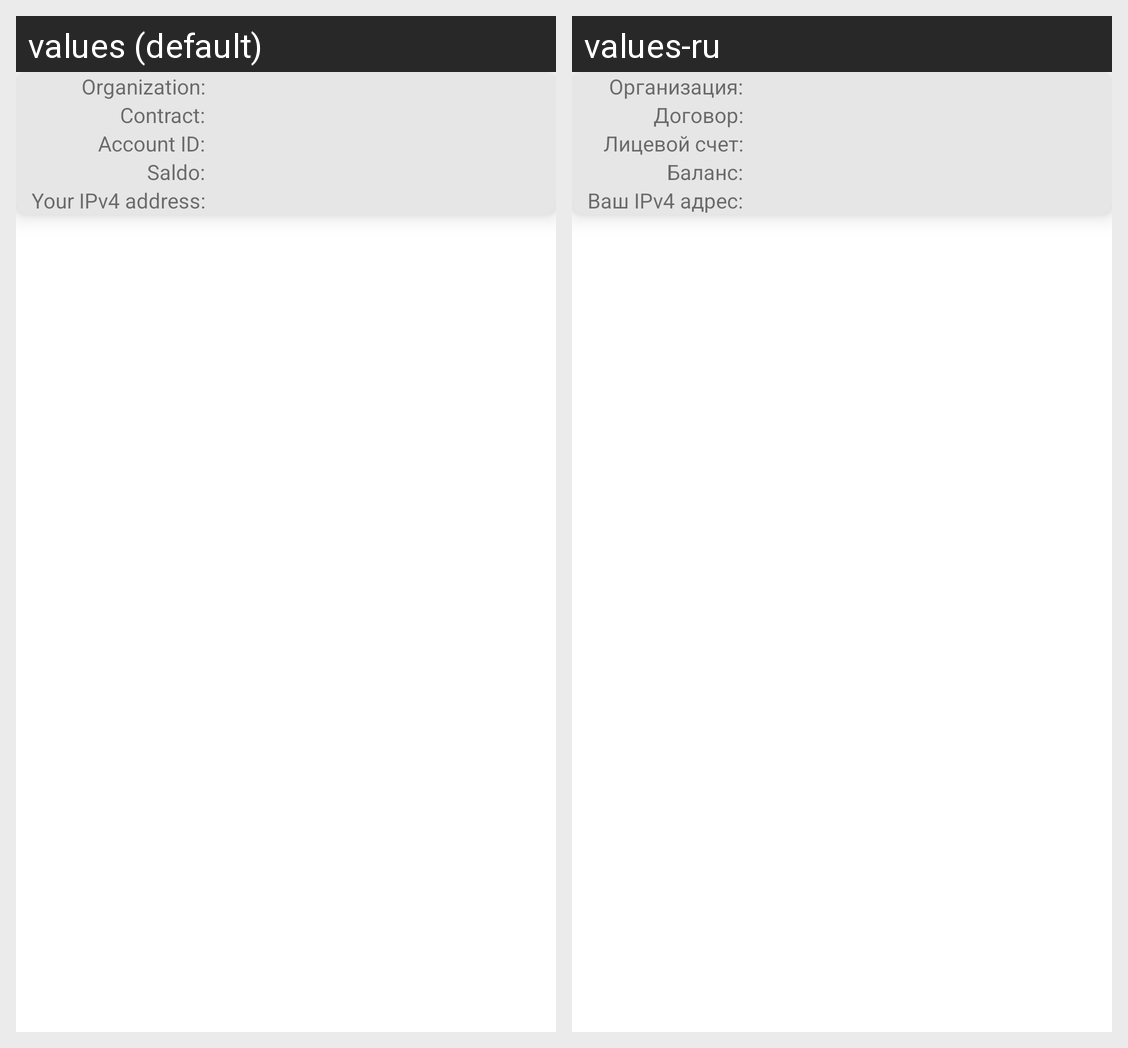

Locale-by-locale string values for the Android screen shown in this grid:
Android screen res/layout/fragment_info.xml rendered under 2 locales, left to right: values (default), values-ru. Device: Nexus 5 (rendered at 1080×1920; each locale shown at half size, 540×960, under a caption strip naming it); theme Theme.MaterialComponents.DayNight.NoActionBar.
Strings drawn on this screen, with the default value and each locale's value (text and hints the layout hard-codes, and strings that could not be matched under every locale, appear in the picture but are not listed):

name_of_field_organization
  values: Organization:
  values-ru: Организация:

name_of_field_contract
  values: Contract:
  values-ru: Договор:

name_of_field_id
  values: Account ID:
  values-ru: Лицевой счет:

name_of_field_saldo
  values: Saldo:
  values-ru: Баланс:

name_of_field_ipv4
  values: Your IPv4 address:
  values-ru: Ваш IPv4 адрес:
